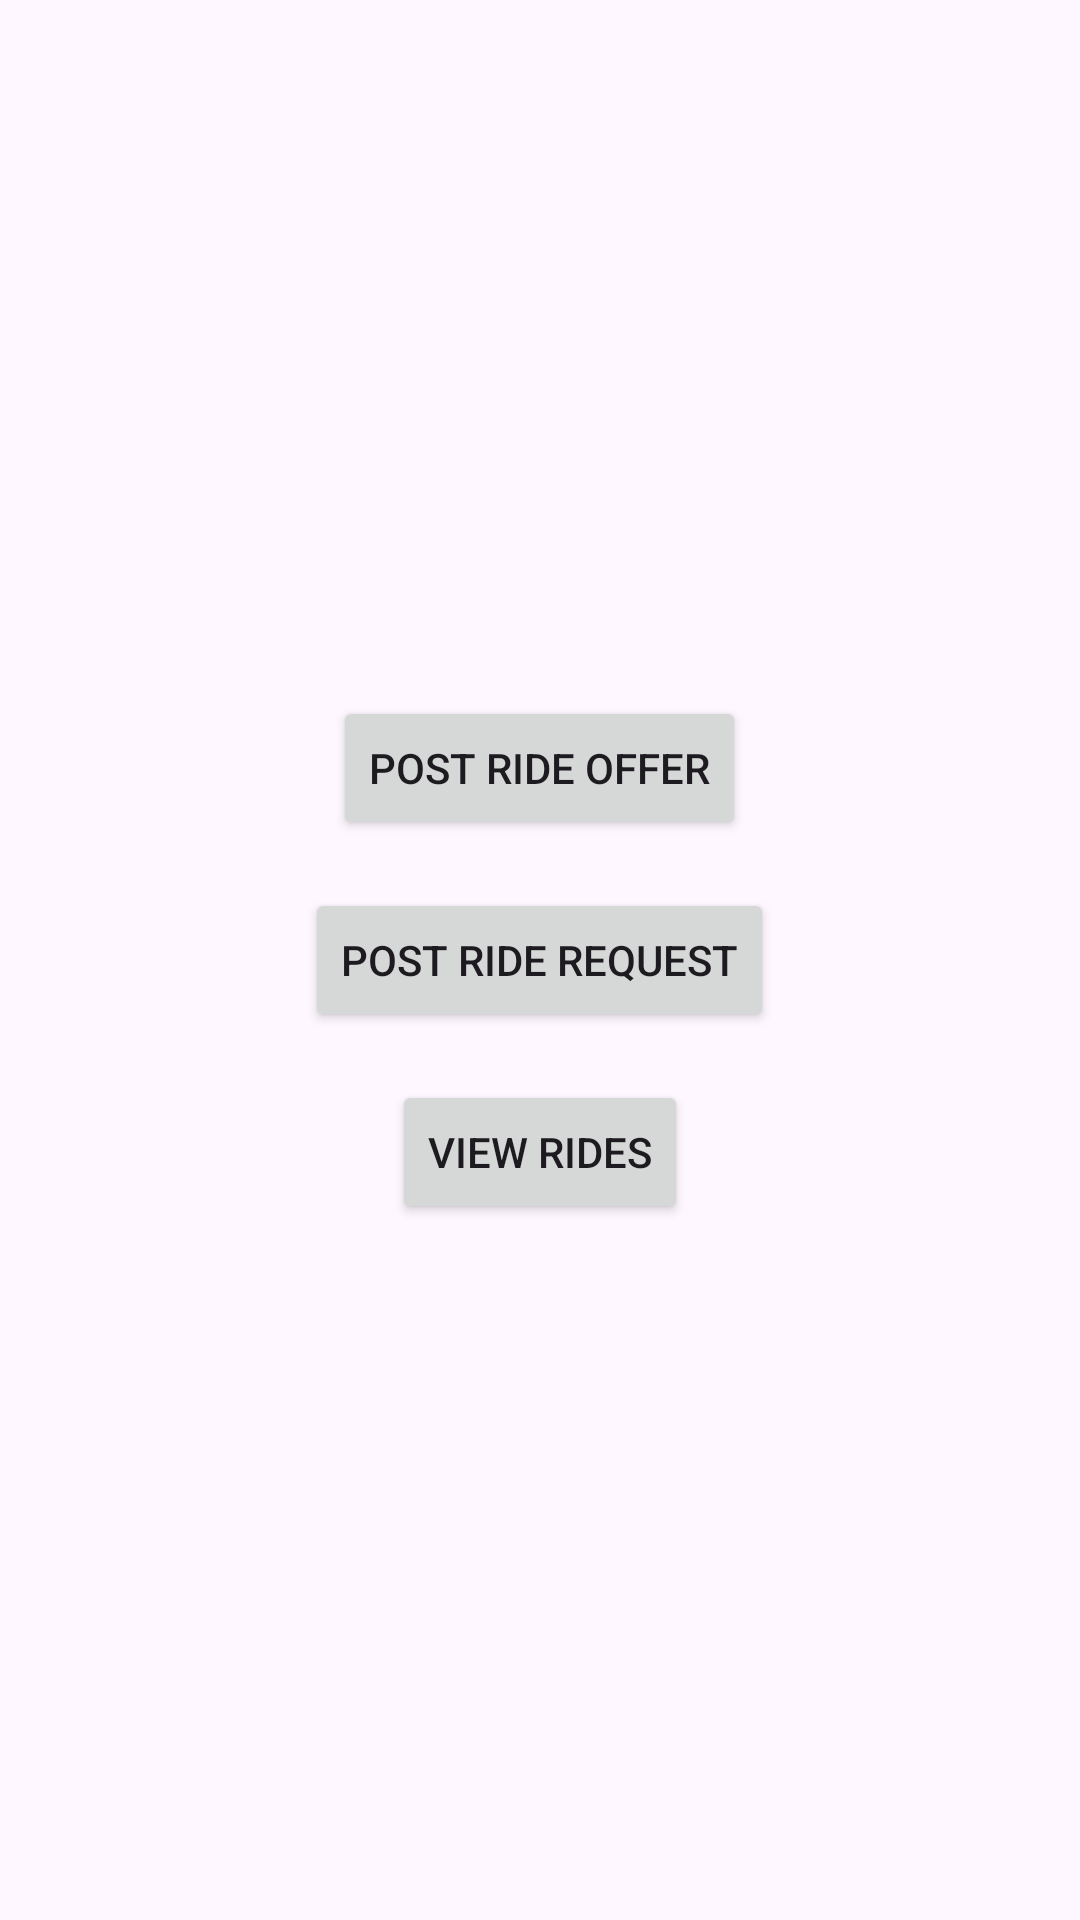

Reconstruct the res/layout file that produces this screen, plus the resources it refers to.
<!-- AndroidManifest.xml: application theme Theme.UGARideShareApp -->
<!-- res/layout/activity_main.xml -->
<?xml version="1.0" encoding="utf-8"?>
<androidx.constraintlayout.widget.ConstraintLayout xmlns:android="http://schemas.android.com/apk/res/android"
    xmlns:app="http://schemas.android.com/apk/res-auto"
    xmlns:tools="http://schemas.android.com/tools"
    android:id="@+id/main"
    android:layout_width="match_parent"
    android:layout_height="match_parent"
    tools:context=".activities.MainActivity">

    <LinearLayout
        xmlns:android="http://schemas.android.com/apk/res/android"
        android:layout_width="match_parent"
        android:layout_height="match_parent"
        android:gravity="center"
        android:orientation="vertical"
        android:padding="24dp">

        <Button
            android:id="@+id/buttonPostRideOffer"
            android:layout_width="wrap_content"
            android:layout_height="wrap_content"
            android:text="Post Ride Offer" />

        <Button
            android:id="@+id/buttonPostRideRequest"
            android:layout_width="wrap_content"
            android:layout_height="wrap_content"
            android:text="Post Ride Request"
            android:layout_marginTop="16dp" />

        <Button
            android:id="@+id/buttonViewRides"
            android:layout_width="wrap_content"
            android:layout_height="wrap_content"
            android:text="View Rides"
            android:layout_marginTop="16dp" />

    </LinearLayout>


</androidx.constraintlayout.widget.ConstraintLayout>
<!-- resources referenced by this layout -->
<resources>
  <style name="Theme.UGARideShareApp" parent="Base.Theme.UGARideShareApp" />
  <style name="Base.Theme.UGARideShareApp" parent="Theme.Material3.DayNight.NoActionBar">
          
          
      </style>
</resources>
